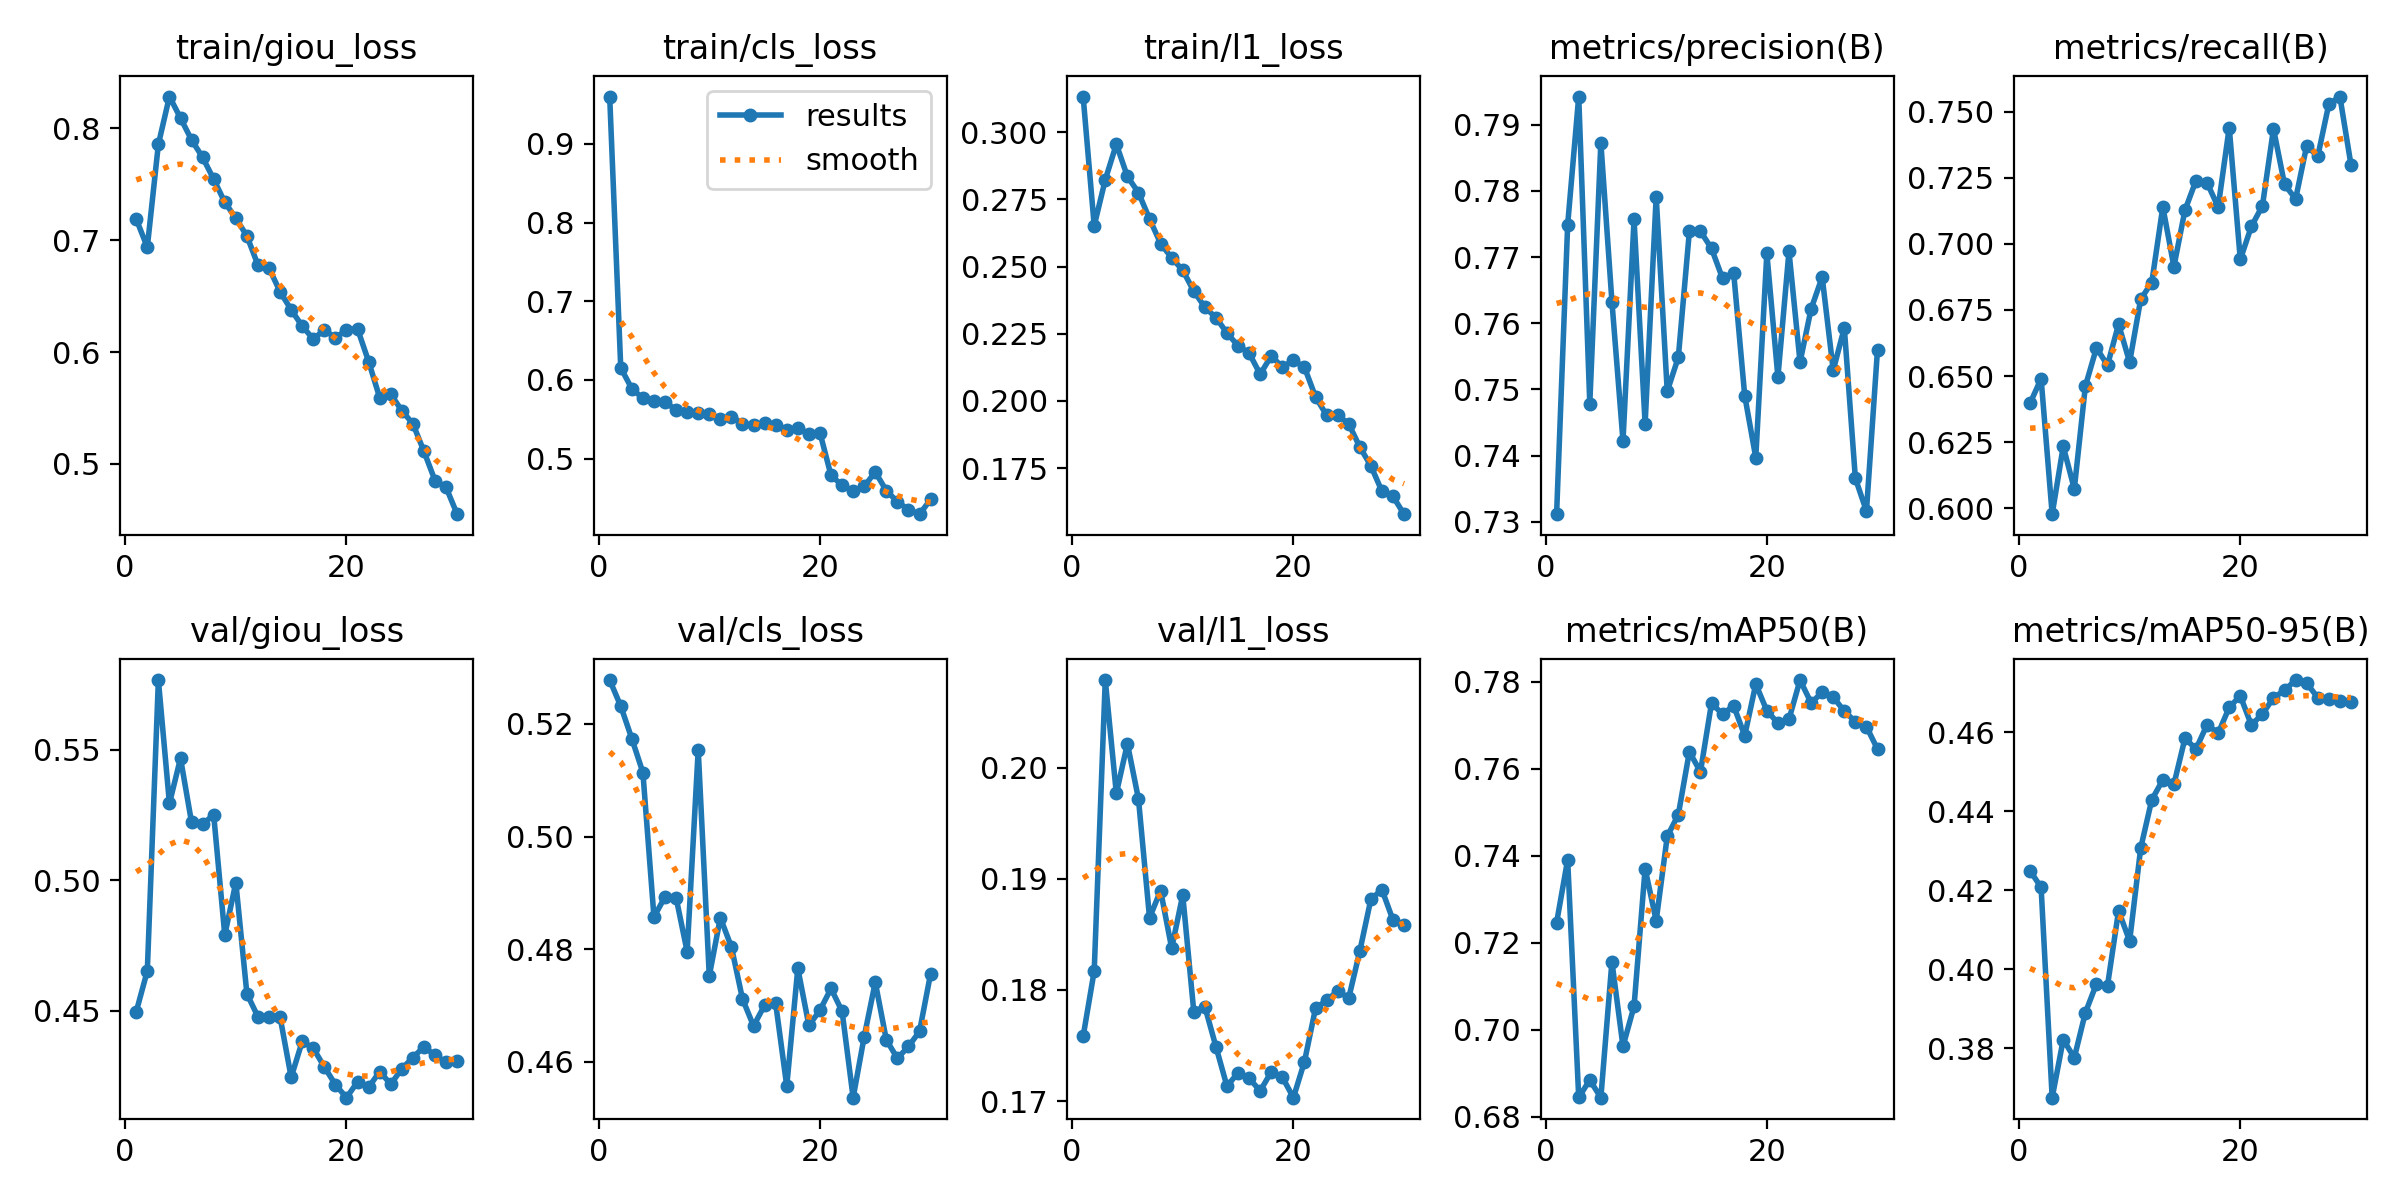

Values plotted in this chart, from the file beside it:
epoch, time, train/giou_loss, train/cls_loss, train/l1_loss, metrics/precision(B), metrics/recall(B), metrics/mAP50(B), metrics/mAP50-95(B), val/giou_loss, val/cls_loss, val/l1_loss, lr/pg0, lr/pg1, lr/pg2
1, 906.7, 0.7189, 0.9603, 0.3133, 0.7311, 0.6397, 0.7246, 0.4249, 0.4496, 0.5278, 0.1758, 0.003333, 0.003333, 0.003333
2, 1783, 0.6937, 0.6154, 0.2652, 0.7749, 0.649, 0.7391, 0.4207, 0.4652, 0.5232, 0.1817, 0.006446, 0.006446, 0.006446
3, 2653, 0.7856, 0.5889, 0.2824, 0.7943, 0.5978, 0.6845, 0.3674, 0.5766, 0.5174, 0.2079, 0.009339, 0.009339, 0.009339
4, 3512, 0.8284, 0.5767, 0.2956, 0.7479, 0.6234, 0.6885, 0.3821, 0.5294, 0.5114, 0.1977, 0.00901, 0.00901, 0.00901
5, 4374, 0.8092, 0.5736, 0.2836, 0.7873, 0.6074, 0.6844, 0.3775, 0.5467, 0.4857, 0.2021, 0.00868, 0.00868, 0.00868
6, 5235, 0.7896, 0.5722, 0.2776, 0.7633, 0.6462, 0.7157, 0.389, 0.5221, 0.4893, 0.1972, 0.00835, 0.00835, 0.00835
7, 6099, 0.774, 0.5616, 0.2678, 0.7422, 0.6606, 0.6962, 0.3962, 0.5215, 0.4891, 0.1865, 0.00802, 0.00802, 0.00802
8, 6960, 0.7544, 0.5598, 0.2586, 0.7757, 0.6542, 0.7054, 0.3958, 0.525, 0.4796, 0.1889, 0.00769, 0.00769, 0.00769
9, 7821, 0.7339, 0.5585, 0.2533, 0.7448, 0.6696, 0.737, 0.4148, 0.479, 0.5154, 0.1837, 0.00736, 0.00736, 0.00736
10, 8702, 0.7197, 0.5561, 0.2487, 0.7792, 0.6552, 0.7251, 0.4071, 0.4991, 0.4753, 0.1885, 0.00703, 0.00703, 0.00703
11, 9579, 0.7037, 0.5497, 0.2409, 0.7497, 0.6791, 0.7445, 0.4306, 0.4565, 0.4856, 0.178, 0.0067, 0.0067, 0.0067
12, 10456, 0.6777, 0.5535, 0.2349, 0.7548, 0.6854, 0.7495, 0.4429, 0.4477, 0.4804, 0.1785, 0.00637, 0.00637, 0.00637
13, 11699, 0.675, 0.5445, 0.231, 0.7739, 0.714, 0.764, 0.4479, 0.4476, 0.4712, 0.1749, 0.00604, 0.00604, 0.00604
14, 13263, 0.6539, 0.5424, 0.2253, 0.7739, 0.6914, 0.7593, 0.4468, 0.4475, 0.4664, 0.1713, 0.00571, 0.00571, 0.00571
15, 14816, 0.6378, 0.5448, 0.2205, 0.7713, 0.7127, 0.7751, 0.4584, 0.4245, 0.4701, 0.1726, 0.00538, 0.00538, 0.00538
16, 15824, 0.6232, 0.5431, 0.2178, 0.7668, 0.7239, 0.7726, 0.4558, 0.4382, 0.4704, 0.172, 0.00505, 0.00505, 0.00505
17, 16727, 0.6116, 0.5368, 0.2099, 0.7677, 0.723, 0.7745, 0.4619, 0.4356, 0.4557, 0.1709, 0.00472, 0.00472, 0.00472
18, 17616, 0.6198, 0.5386, 0.2168, 0.7491, 0.7139, 0.7677, 0.4597, 0.4284, 0.4766, 0.1726, 0.00439, 0.00439, 0.00439
19, 18528, 0.6126, 0.5319, 0.2126, 0.7397, 0.7439, 0.7795, 0.4663, 0.4217, 0.4665, 0.1721, 0.00406, 0.00406, 0.00406
20, 19413, 0.62, 0.533, 0.2151, 0.7706, 0.6941, 0.7734, 0.4692, 0.4167, 0.4692, 0.1703, 0.00373, 0.00373, 0.00373
21, 20298, 0.6207, 0.4786, 0.2125, 0.7519, 0.7066, 0.7705, 0.4618, 0.4228, 0.473, 0.1735, 0.0034, 0.0034, 0.0034
22, 21183, 0.5915, 0.4661, 0.2015, 0.7709, 0.7144, 0.7714, 0.4646, 0.4206, 0.469, 0.1783, 0.00307, 0.00307, 0.00307
23, 22326, 0.5592, 0.4585, 0.1947, 0.7541, 0.7435, 0.7804, 0.4687, 0.4267, 0.4536, 0.179, 0.00274, 0.00274, 0.00274
24, 23337, 0.5623, 0.4648, 0.1947, 0.7622, 0.7224, 0.7752, 0.4706, 0.4218, 0.4645, 0.1799, 0.00241, 0.00241, 0.00241
25, 24196, 0.5476, 0.483, 0.1915, 0.767, 0.717, 0.7776, 0.4732, 0.4277, 0.4741, 0.1793, 0.00208, 0.00208, 0.00208
26, 25054, 0.5359, 0.4592, 0.1829, 0.7529, 0.7371, 0.7765, 0.4724, 0.432, 0.4639, 0.1835, 0.00175, 0.00175, 0.00175
27, 25914, 0.5112, 0.4452, 0.1758, 0.7593, 0.733, 0.7733, 0.4688, 0.4362, 0.4606, 0.1881, 0.00142, 0.00142, 0.00142
28, 26772, 0.4851, 0.4351, 0.1664, 0.7366, 0.7528, 0.7709, 0.4683, 0.4329, 0.4627, 0.189, 0.00109, 0.00109, 0.00109
29, 27633, 0.479, 0.4294, 0.1644, 0.7316, 0.7557, 0.7697, 0.468, 0.4303, 0.4654, 0.1863, 0.00076, 0.00076, 0.00076
30, 28494, 0.4551, 0.4481, 0.1578, 0.756, 0.7299, 0.7646, 0.4676, 0.4309, 0.4757, 0.1859, 0.00043, 0.00043, 0.00043
